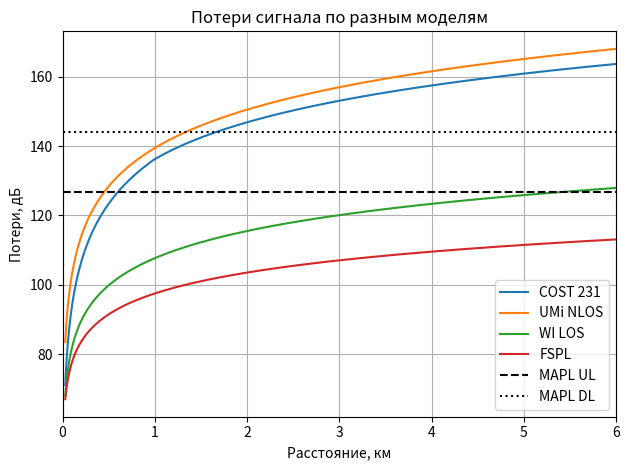
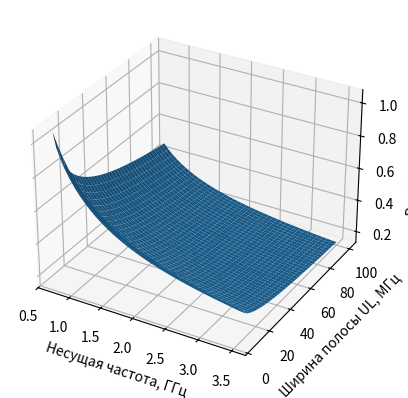

Source code (Python) for these figures, in order:
from math import ceil

import matplotlib.pyplot as plt
import numpy as np


f = 1800              # частота, МГц
p_bs = 46             # мощность передатчика БС, дБм
p_ue = 24             # мощность передатчика телефона, дБм
g_bs = 21             # усиление антенны БС, дБи
g_ue = 0              # усиление антенны телефона, дБи
g_mimo = 3            # выигрыш MIMO 2x2, дБ
l_feeder = 2          # потери в фидере, дБ
l_lna = 0.4           # потери в МШУ, дБ
l_jumper = 0.5        # потери в джампере, дБ
m_wall = 15           # запас на прохождение стен, дБ
m_interference = 1    # запас на интерференцию, дБ
b_ul = 10e6           # полоса UL, Гц
b_dl = 20e6           # полоса DL, Гц
nf_bs = 2.4           # коэффициент шума БС, дБ
nf_ue = 6             # коэффициент шума телефона, дБ
sinr_ul = 4           # требуемый SINR в UL, дБ
sinr_dl = 2           # требуемый SINR в DL, дБ
h_bs = 30             # высота антенны БС, м
h_ue = 1.5            # высота антенны телефона, м
l_clutter = 0         # поправка COST 231 для города, дБ
s_city = 100          # площадь территории, км²
s_indoor = 4          # площадь торговых и бизнес-центров, км²
n_sectors = 3         # число секторов одной БС
k_area = 1.95         # коэффициент площади для трёх секторов

# Бюджеты каналов: в UL принимает БС, в DL принимает телефон
loss = l_feeder + l_lna + l_jumper
gain = g_bs + g_ue + g_mimo
margin = m_wall + m_interference

noise_ul = -174 + 10 * np.log10(b_ul)
noise_dl = -174 + 10 * np.log10(b_dl)
rx_bs = noise_ul + nf_bs + sinr_ul
rx_ue = noise_dl + nf_ue + sinr_dl

mapl_ul = p_ue - loss + gain - margin - rx_bs
mapl_dl = p_bs - loss + gain - margin - rx_ue


# Расстояния для общего графика заданы в километрах
d = np.linspace(0.03, 6, 700)

# COST 231 Hata: частота в МГц, расстояние в км
a = 3.2 * np.log10(11.75 * h_ue) ** 2 - 4.97
cost_base = 46.3 + 33.9 * np.log10(f) - 13.82 * np.log10(h_bs) - a + l_clutter
s_near = (47.88 + 13.9 * np.log10(f / h_bs)) / np.log10(50)
s_far = 44.9 - 6.55 * np.log10(h_bs)

pl_cost = []
for distance in d:
    if distance < 1:
        s = s_near
    else:
        s = s_far
    pl_cost.append(cost_base + s * np.log10(distance))

# При d = 1 км потери равны cost_base, по нему выбираем ветвь для радиуса
if mapl_ul < cost_base:
    r_cost_ul = 10 ** ((mapl_ul - cost_base) / s_near)
else:
    r_cost_ul = 10 ** ((mapl_ul - cost_base) / s_far)

if mapl_dl < cost_base:
    r_cost_dl = 10 ** ((mapl_dl - cost_base) / s_near)
else:
    r_cost_dl = 10 ** ((mapl_dl - cost_base) / s_far)

# UMi NLOS: частота в ГГц, расстояние в метрах
umi_base = 26 * np.log10(f / 1000) + 22.7
pl_umi = umi_base + 36.7 * np.log10(d * 1000)
r_umi_ul = 10 ** ((mapl_ul - umi_base) / 36.7) / 1000
r_umi_dl = 10 ** ((mapl_dl - umi_base) / 36.7) / 1000

# Walfisch-Ikegami для прямой видимости (LOS), расстояние в км
wi_base = 42.6 + 20 * np.log10(f)
pl_wi = wi_base + 26 * np.log10(d)
r_wi_ul = 10 ** ((mapl_ul - wi_base) / 26)
r_wi_dl = 10 ** ((mapl_dl - wi_base) / 26)

# Потери в свободном пространстве для сравнения
pl_fspl = 32.44 + 20 * np.log10(f) + 20 * np.log10(d)

# Берём меньший радиус, чтобы связь работала в обе стороны
models = [
    ("COST 231", r_cost_ul, r_cost_dl, s_city),
    ("UMi NLOS", r_umi_ul, r_umi_dl, s_indoor),
    ("WI LOS", r_wi_ul, r_wi_dl, s_city),
]

for name, r_ul, r_dl, area in models:
    radius = min(r_ul, r_dl)
    s_bs = k_area * radius ** 2
    n_bs = ceil(area / s_bs)

    print(f"\n{name}")
    print(f"Радиус UL = {r_ul} км, DL = {r_dl} км")
    print(f"Радиус соты = {radius} км")
    print(f"Площадь одной БС = {s_bs} км²")
    print(f"Количество БС = {n_bs}, секторов = {n_bs * n_sectors}")

# Общий график потерь и уровни MAPL
plt.figure()
plt.plot(d, pl_cost, label="COST 231")
plt.plot(d, pl_umi, label="UMi NLOS")
plt.plot(d, pl_wi, label="WI LOS")
plt.plot(d, pl_fspl, label="FSPL")
plt.axhline(mapl_ul, linestyle="--", color="black", label="MAPL UL")
plt.axhline(mapl_dl, linestyle=":", color="black", label="MAPL DL")
plt.xlim(0, 6)
plt.xlabel("Расстояние, км")
plt.ylabel("Потери, дБ")
plt.title("Потери сигнала по разным моделям")
plt.legend()
plt.grid()
plt.tight_layout()

freq = np.linspace(0.7, 3.5, 40)
bw = np.linspace(5, 100, 40)
freq, bw = np.meshgrid(freq, bw)

noise = -174 + 10 * np.log10(bw * 1e6)
rx = noise + nf_bs + sinr_ul
mapl = p_ue - loss + gain - margin - rx
r = 10 ** ((mapl - 26 * np.log10(freq) - 22.7) / 36.7) / 1000

ax = plt.figure().add_subplot(projection="3d")
ax.plot_surface(freq, bw, r)
ax.set_xlabel("Несущая частота, ГГц")
ax.set_ylabel("Ширина полосы UL, МГц")
ax.set_zlabel("Радиус соты, км")

plt.show()
